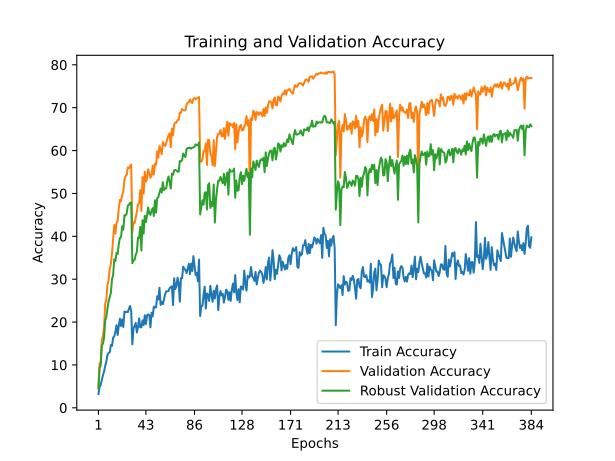

The file beside this chart, header and first rows:
train_accuracy; train_loss; valid_accuracy; valid_loss; valid_accuracy_robust
3,2213; 4,5598; 4,8300; 4,4062; 4,4895
4,8307; 4,5146; 10,3800; 4,1855; 9,3632
5,3400; 4,5171; 10,6800; 4,2624; 9,8632
6,5393; 4,4843; 15,9100; 4,0694; 14,5579
7,6200; 4,4689; 16,7400; 4,0673; 14,9474
8,4827; 4,4449; 18,9300; 3,9019; 16,4053
9,7787; 4,4262; 24,3000; 3,8514; 20,4000
10,8327; 4,3872; 25,2200; 3,9134; 21,2105
12,3240; 4,3707; 28,7300; 3,6473; 23,1789
12,8080; 4,3439; 29,7200; 3,5775; 24,8684
12,9720; 4,3643; 32,3000; 3,6723; 25,9105
14,6540; 4,3164; 33,5600; 3,4166; 26,8211
14,4587; 4,3351; 36,0700; 3,6253; 29,9789
16,3713; 4,2686; 39,2000; 3,1881; 30,9789
16,6540; 4,2675; 42,6500; 3,1259; 34,6158
17,7113; 4,2775; 40,6500; 3,3233; 34,2474
19,2747; 4,1977; 43,1300; 3,3431; 36,1632
16,9760; 4,2697; 43,5800; 3,5029; 35,8895
19,1527; 4,1972; 46,5600; 3,0055; 38,2053
20,7620; 4,1578; 48,5000; 3,0034; 39,6105
19,0713; 4,2331; 48,1700; 3,1998; 39,8053
20,6220; 4,2016; 49,6100; 3,1013; 42,3526
18,8413; 4,2108; 50,4700; 3,2047; 41,5474
22,4653; 4,1261; 53,2900; 2,9922; 44,9211
22,2800; 4,1315; 54,0200; 3,0141; 44,8474
22,4207; 4,1372; 54,3300; 2,8780; 45,3316
22,3140; 4,1525; 56,0400; 2,8899; 47,1632
23,1253; 4,1179; 55,8700; 2,9729; 47,3579
23,7547; 4,1051; 56,4300; 2,8555; 47,8316
22,4960; 4,0928; 56,7200; 2,8117; 47,8526
14,8000; 4,3204; 40,9500; 3,3560; 33,7158
18,5073; 4,2505; 43,2500; 3,2209; 34,3684
19,0707; 4,2369; 43,0500; 3,2723; 34,5158
19,7827; 4,1909; 44,4000; 3,1040; 35,7368
17,5620; 4,2665; 45,6900; 3,3690; 36,3368
18,8600; 4,2187; 47,4500; 3,1080; 39,7211
20,8753; 4,2045; 47,6800; 3,2528; 39,6421
18,7420; 4,2310; 50,7900; 2,9025; 42,2000
18,8000; 4,2501; 45,9100; 3,2606; 36,6737
20,3973; 4,1855; 53,8200; 2,8598; 43,7421
19,2973; 4,2056; 49,9600; 2,9559; 40,6789
21,5840; 4,1513; 55,0500; 3,0404; 44,8158
19,5233; 4,2200; 52,7500; 3,0301; 43,3053
21,5233; 4,1753; 53,4700; 3,0677; 44,9053
21,8033; 4,1674; 55,6400; 2,7297; 46,7211
21,6213; 4,1659; 54,6600; 3,0634; 45,2895
18,7580; 4,2686; 53,6800; 3,1023; 45,0000
22,1847; 4,1474; 54,0800; 3,1584; 46,0263
21,3267; 4,1819; 56,4900; 2,7711; 46,5789
23,6060; 4,0790; 54,4000; 3,1332; 44,7316
23,3633; 4,0948; 56,9900; 2,9018; 48,4053
23,4573; 4,1112; 56,6700; 3,0044; 45,5316
26,0073; 4,0478; 59,8400; 2,5228; 48,8579
25,2940; 4,0773; 58,3600; 2,7957; 49,1632
28,0087; 3,9689; 61,0600; 2,5351; 50,1789
23,9947; 4,1128; 60,2100; 2,8081; 51,1263
24,7393; 4,0694; 59,1600; 2,7454; 50,2158
24,1600; 4,0978; 61,9900; 2,7809; 52,6053
25,3153; 4,0502; 61,3500; 2,5854; 50,7737
26,5027; 4,0371; 61,0600; 2,8390; 51,1421
... 324 more rows
